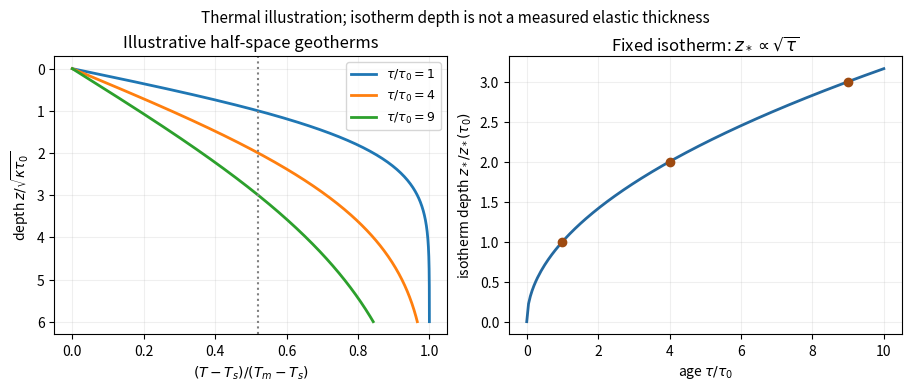

Write the Python code that produced this figure. (Note: this script raises an exception after producing the figure.)
from pathlib import Path
from math import erf
import numpy as np
import matplotlib
matplotlib.use('Agg')
import matplotlib.pyplot as plt
fig,ax=plt.subplots(1,2,figsize=(9,3.8),layout='constrained')
z=np.linspace(0,6,350)
for age in [1,4,9]:ax[0].plot([erf(v/(2*np.sqrt(age))) for v in z],z,label=fr'$\tau/\tau_0={age}$',lw=2)
ax[0].axvline(erf(.5),ls=':',color='gray');ax[0].invert_yaxis();ax[0].set(xlabel=r'$(T-T_s)/(T_m-T_s)$',ylabel=r'depth $z/\sqrt{\kappa\tau_0}$',title='Illustrative half-space geotherms');ax[0].legend(fontsize=9);ax[0].grid(alpha=.2)
x=np.linspace(0,10,200);ax[1].plot(x,np.sqrt(x),lw=2,color='#2469a0');ax[1].plot([1,4,9],[1,2,3],'o',color='#9e4a10')
ax[1].set(xlabel=r'age $\tau/\tau_0$',ylabel=r'isotherm depth $z_*/z_*(\tau_0)$',title=r'Fixed isotherm: $z_*\propto\sqrt{\tau}$');ax[1].grid(alpha=.2)
fig.suptitle('Thermal illustration; isotherm depth is not a measured elastic thickness',fontsize=11)
fig.savefig(Path(__file__).stem+'.png',dpi=140,facecolor='white')
